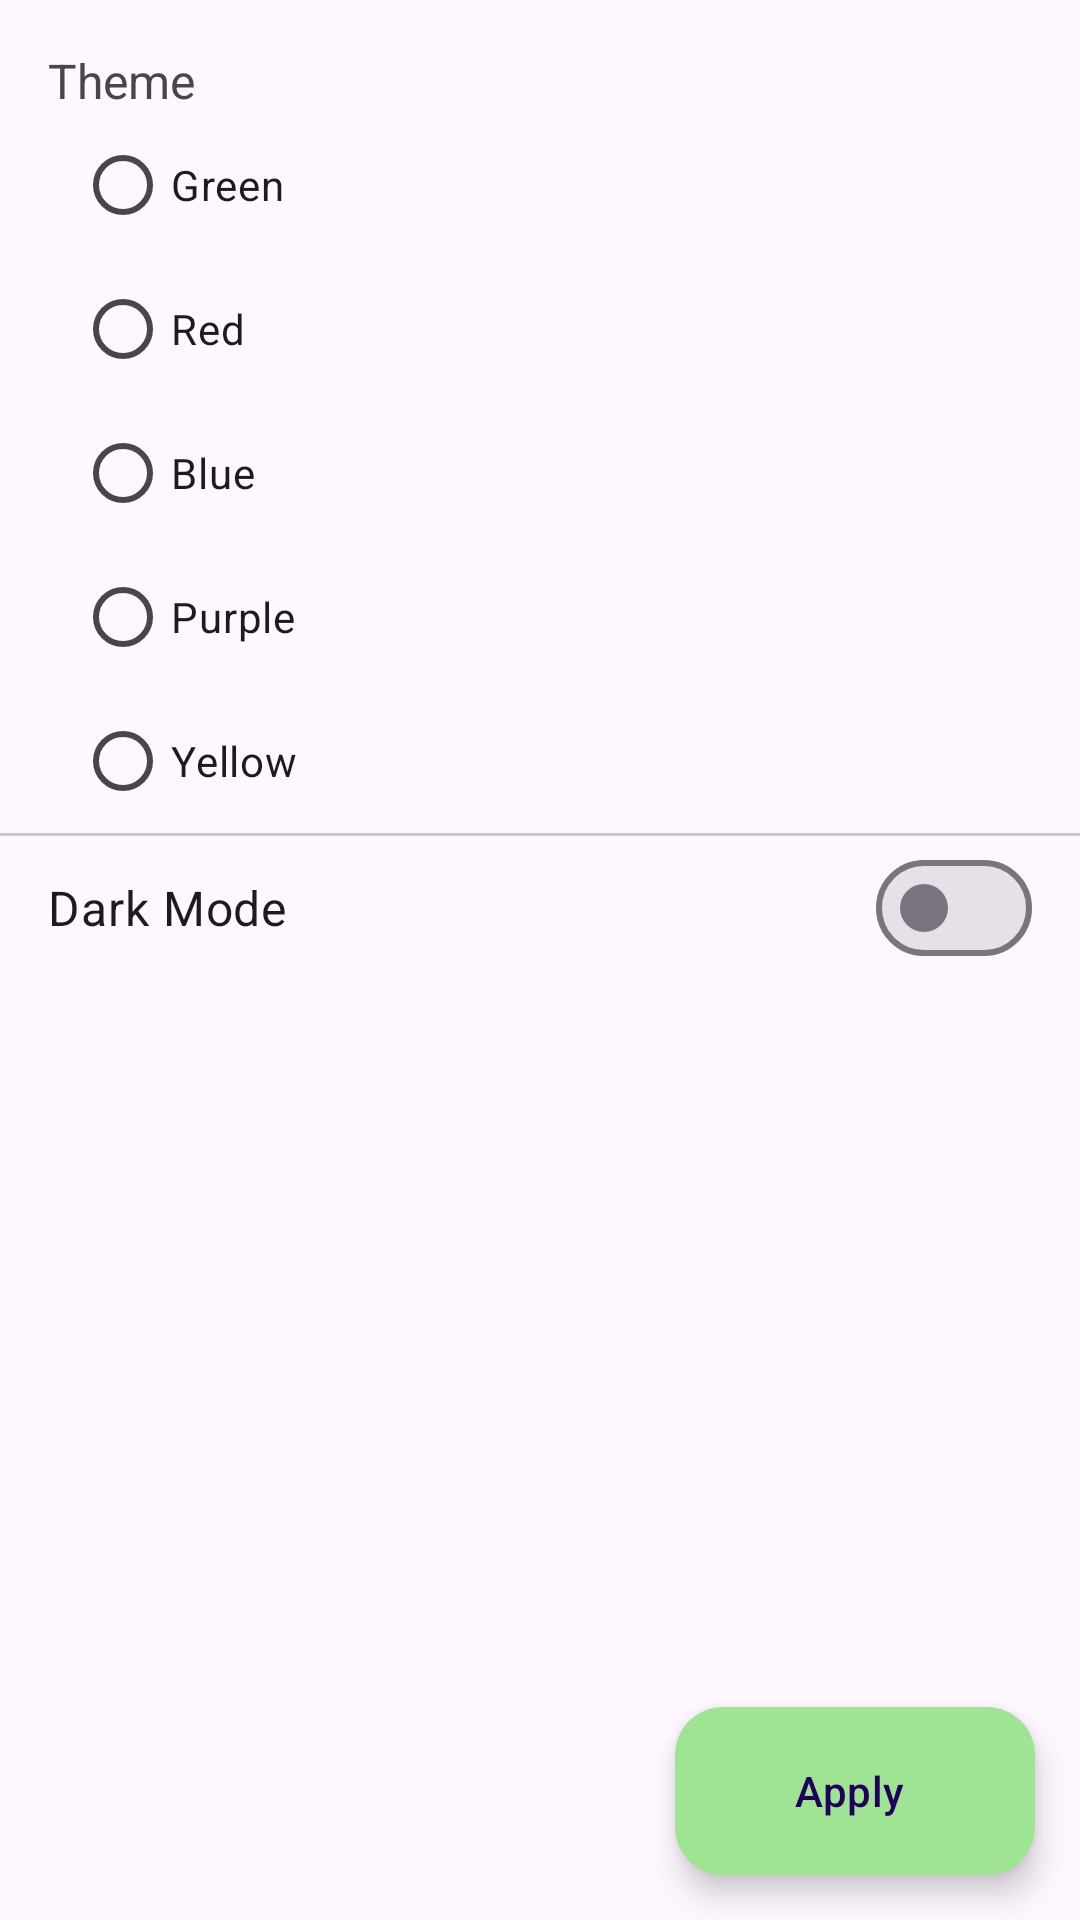

This screen was rendered from an Android layout file. Write that file and the resources it references.
<!-- AndroidManifest.xml: application theme Theme.FIFAStation -->
<!-- res/layout/fragment_settings.xml -->
<?xml version="1.0" encoding="utf-8"?>
<FrameLayout
    xmlns:android="http://schemas.android.com/apk/res/android"
    xmlns:tools="http://schemas.android.com/tools"
    xmlns:app="http://schemas.android.com/apk/res-auto"
    android:layout_width="match_parent"
    android:layout_height="match_parent"
    tools:context=".ClubsFragment">

    <androidx.constraintlayout.widget.ConstraintLayout
        android:layout_width="match_parent"
        android:layout_height="match_parent">

        <TextView
            android:id="@+id/theme_label"
            android:layout_width="match_parent"
            android:layout_height="wrap_content"
            android:text="@string/theme_label"
            android:textSize="16sp"
            android:layout_marginTop="16dp"
            android:layout_marginStart="16dp"
            app:layout_constraintStart_toStartOf="parent"
            app:layout_constraintTop_toTopOf="parent" />

        <RadioGroup
            android:id="@+id/themeRadioGroup"
            android:layout_width="match_parent"
            android:layout_height="wrap_content"
            android:layout_marginHorizontal="25dp"
            app:layout_constraintEnd_toEndOf="parent"
            app:layout_constraintStart_toStartOf="parent"
            app:layout_constraintTop_toBottomOf="@+id/theme_label">

            <RadioButton
                android:id="@+id/theme_green"
                android:layout_width="match_parent"
                android:layout_height="wrap_content"
                android:text="@string/green" />

            <RadioButton
                android:id="@+id/theme_red"
                android:layout_width="match_parent"
                android:layout_height="wrap_content"
                android:text="@string/red" />

            <RadioButton
                android:id="@+id/theme_blue"
                android:layout_width="match_parent"
                android:layout_height="wrap_content"
                android:text="@string/blue" />

            <RadioButton
                android:id="@+id/theme_purple"
                android:layout_width="match_parent"
                android:layout_height="wrap_content"
                android:text="@string/purple" />

            <RadioButton
                android:id="@+id/theme_yellow"
                android:layout_width="match_parent"
                android:layout_height="wrap_content"
                android:text="@string/yellow" />
        </RadioGroup>

        <com.google.android.material.divider.MaterialDivider
            android:id="@+id/divider"
            android:layout_width="match_parent"
            android:layout_height="wrap_content"
            app:layout_constraintTop_toBottomOf="@id/themeRadioGroup" />

        <com.google.android.material.materialswitch.MaterialSwitch
            android:id="@+id/dark_mode"
            android:layout_width="match_parent"
            android:layout_height="wrap_content"
            android:text="@string/dark_mode_label"
            android:textSize="16sp"
            android:layout_marginHorizontal="16dp"
            app:layout_constraintEnd_toEndOf="parent"
            app:layout_constraintStart_toStartOf="parent"
            app:layout_constraintTop_toBottomOf="@id/divider" />

    </androidx.constraintlayout.widget.ConstraintLayout>

    <com.google.android.material.floatingactionbutton.ExtendedFloatingActionButton
        android:id="@+id/settings_apply"
        android:layout_width="wrap_content"
        android:layout_height="wrap_content"
        android:layout_gravity="bottom|end"
        android:layout_margin="15dp"
        app:backgroundTint="?attr/colorPrimary"
        android:text="Apply"/>

</FrameLayout>
<!-- resources referenced by this layout -->
<resources>
  <string name="blue">Blue</string>
  <string name="dark_mode_label">Dark Mode</string>
  <string name="green">Green</string>
  <string name="purple">Purple</string>
  <string name="red">Red</string>
  <string name="theme_label">Theme</string>
  <string name="yellow">Yellow</string>
  <style name="Theme.FIFAStation" parent="Theme.Material3.DayNight.NoActionBar">
  
          
          <item name="colorPrimary">@color/lightGreen</item>
          <item name="colorPrimaryVariant">@color/lightGreen</item>
          <item name="colorOnPrimary">@color/white</item>
  
          
          <item name="colorSecondary">@color/dimGreen</item>
          <item name="colorSecondaryVariant">@color/dimGreen</item>
          <item name="colorOnSecondary">@color/black</item>
  
          
          <item name="android:statusBarColor">?attr/colorPrimaryVariant</item>
  
          
      </style>
  <color name="lightGreen">#9EE493</color>
  <color name="white">#FFFFFFFF</color>
  <color name="dimGreen">#549EE493</color>
  <color name="black">#FF000000</color>
</resources>
